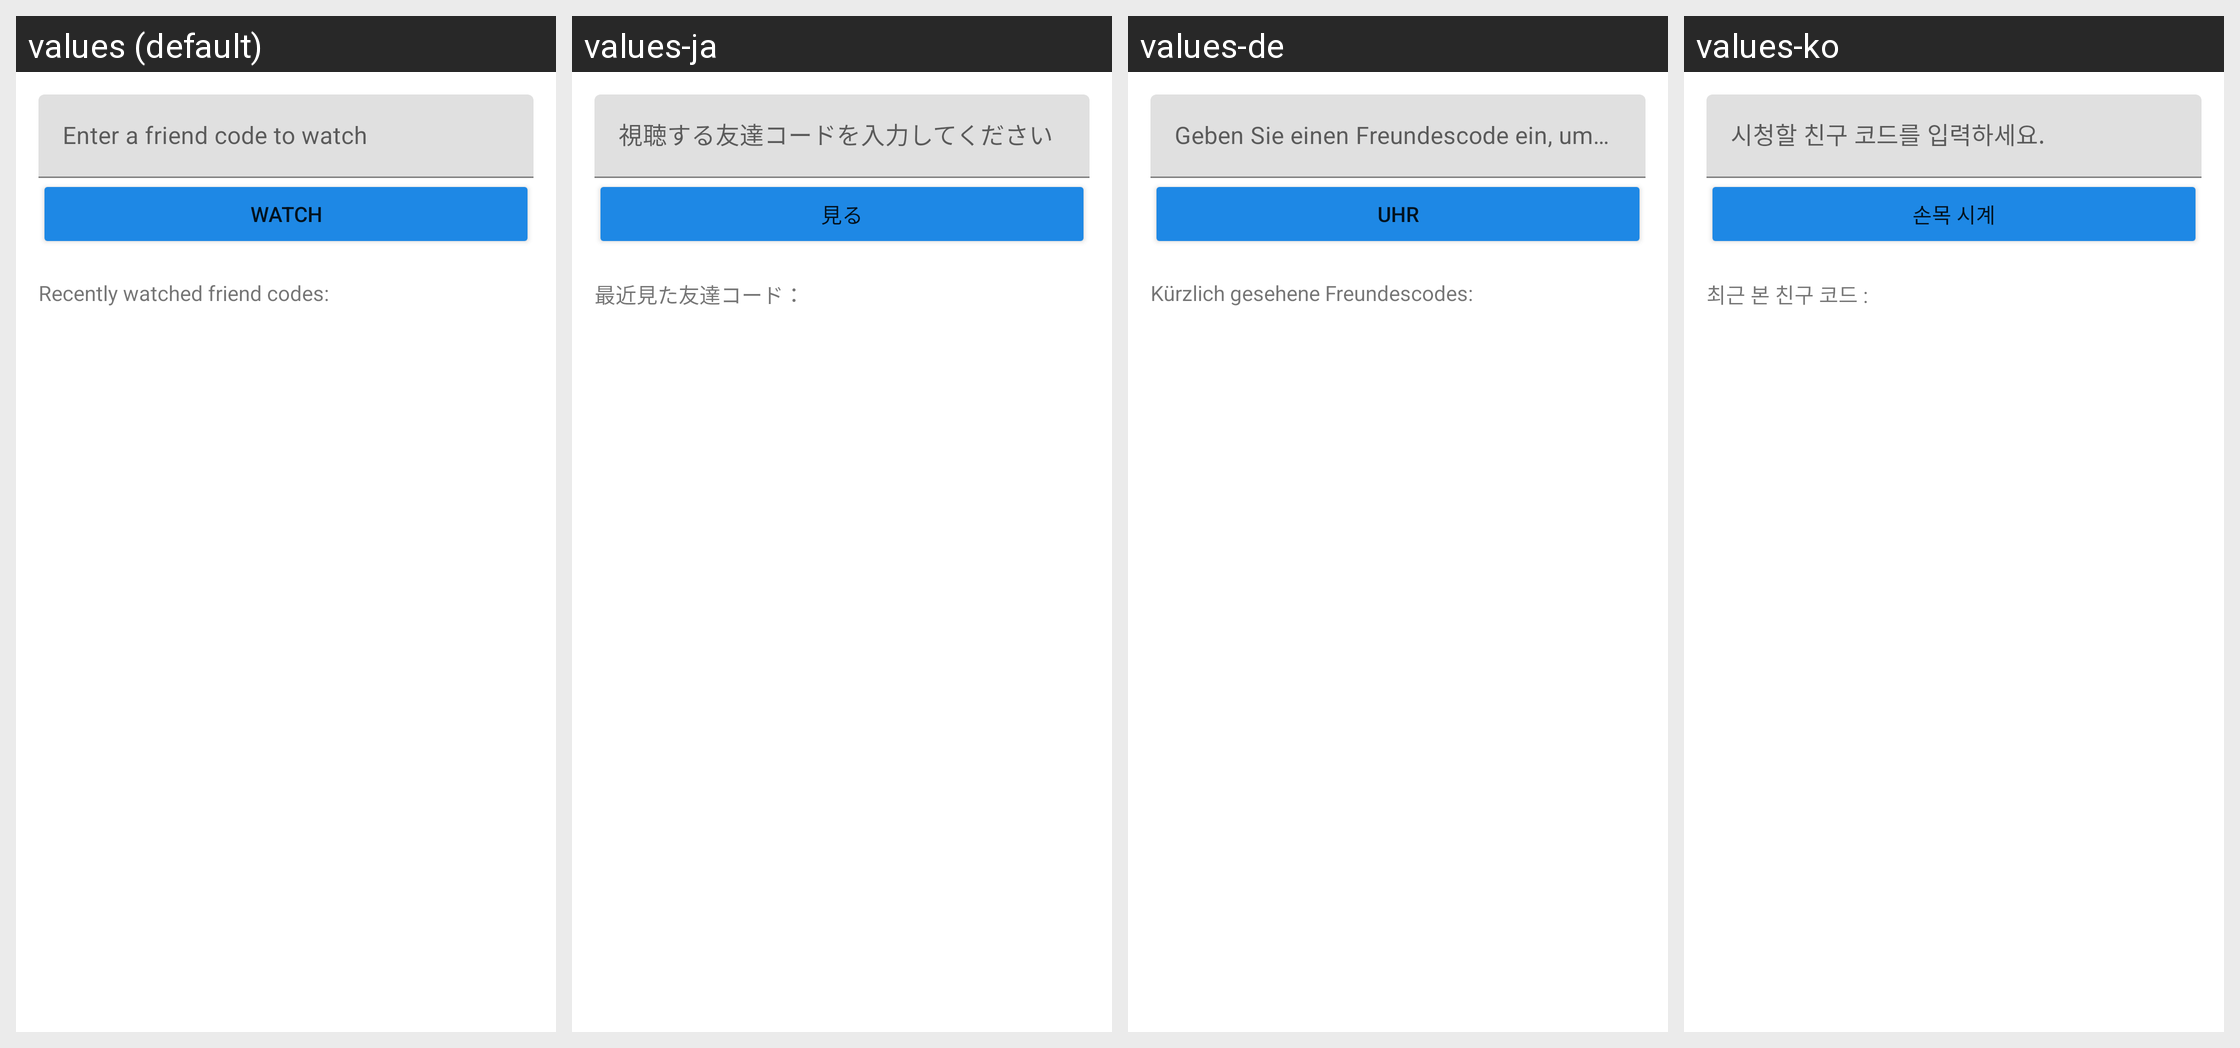

Strings drawn on this Android screen and how each of the app's shown locales translates them:
Android screen res/layout/watch_code_fragment.xml rendered under 4 locales, left to right: values (default), values-ja, values-de, values-ko. Device: Nexus 5 (rendered at 1080×1920; each locale shown at half size, 540×960, under a caption strip naming it); theme Theme.WiimmfiWatcher.
Other locales in the repository, not shown: values-de-rDE, values-es, values-fr, values-it, values-pt.
Strings drawn on this screen, with the default value and each locale's value (text and hints the layout hard-codes, and strings that could not be matched under every locale, appear in the picture but are not listed):

enter_fc
  values: Enter a friend code to watch
  values-ja: 視聴する友達コードを入力してください
  values-de: Geben Sie einen Freundescode ein, um ihn anzusehen
  values-ko: 시청할 친구 코드를 입력하세요.

watch
  values: Watch
  values-ja: 見る
  values-de: Uhr
  values-ko: 손목 시계

recent_fc
  values: Recently watched friend codes:
  values-ja: 最近見た友達コード：
  values-de: Kürzlich gesehene Freundescodes:
  values-ko: 최근 본 친구 코드 :
